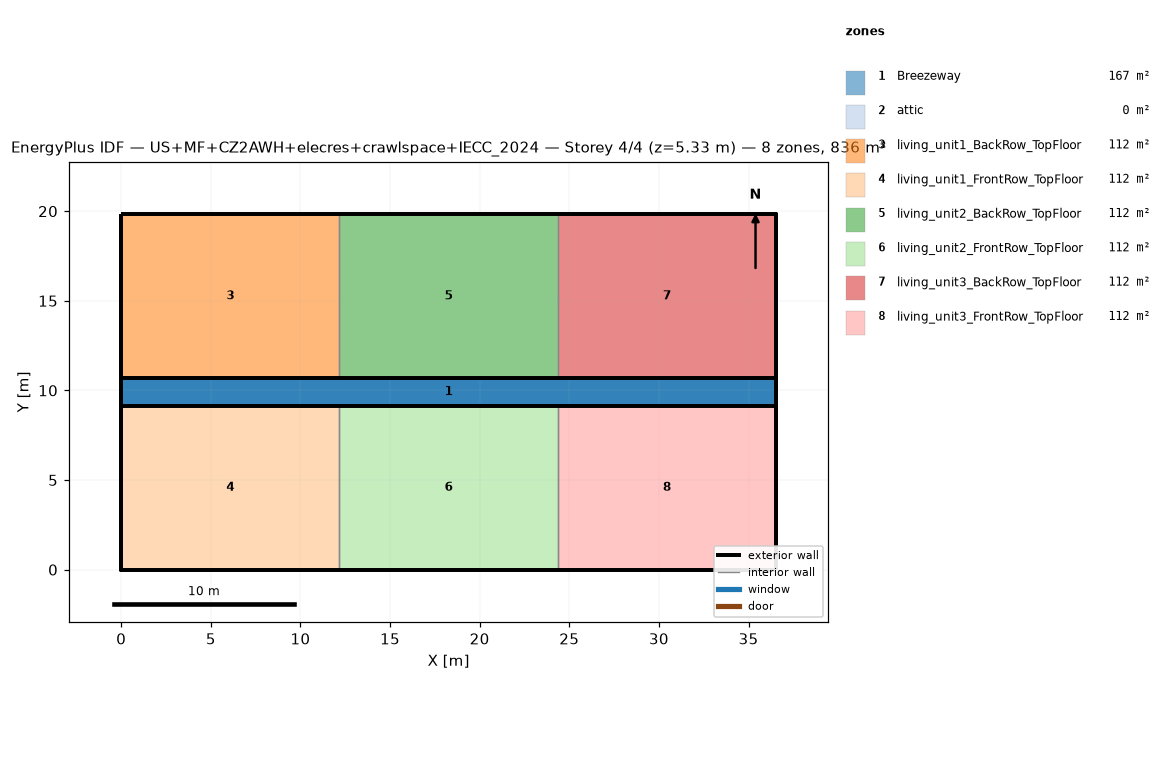
=== STOREY PLAN SPEC (per zone: floor XY polygon, exterior-wall plan segments, windows/doors) ===
zone 1: Breezeway  (167.0 m²)
  floor: (36.54, 9.16) (0.00, 9.16) (0.00, 10.68) (36.54, 10.68)
  floor: (36.54, 9.16) (0.00, 9.16) (0.00, 10.68) (36.54, 10.68)
  floor: (36.54, 9.16) (0.00, 9.16) (0.00, 10.68) (36.54, 10.68)
zone 2: attic  (0.0 m²)
  exterior wall: (36.54, 0.00) – (36.54, 19.84) – (36.54, 9.92)  [29.8 m]
  exterior wall: (0.00, 19.84) – (0.00, 0.00) – (0.00, 9.92)  [29.8 m]
zone 3: living_unit1_BackRow_TopFloor  (111.5 m²)
  floor: (12.18, 10.68) (0.00, 10.68) (0.00, 19.84) (12.18, 19.84)
  exterior wall: (12.18, 19.84) – (0.00, 19.84)  [12.2 m]
  exterior wall: (0.00, 19.84) – (0.00, 10.68)  [9.2 m]
  exterior wall: (0.00, 10.68) – (12.18, 10.68)  [12.2 m]
  interior walls: 1
zone 4: living_unit1_FrontRow_TopFloor  (111.5 m²)
  floor: (12.18, 0.00) (0.00, 0.00) (0.00, 9.16) (12.18, 9.16)
  exterior wall: (0.00, 0.00) – (12.18, 0.00)  [12.2 m]
  exterior wall: (0.00, 9.16) – (0.00, 0.00)  [9.2 m]
  exterior wall: (12.18, 9.16) – (0.00, 9.16)  [12.2 m]
  interior walls: 1
zone 5: living_unit2_BackRow_TopFloor  (111.5 m²)
  floor: (24.36, 10.68) (12.18, 10.68) (12.18, 19.84) (24.36, 19.84)
  exterior wall: (12.18, 10.68) – (24.36, 10.68)  [12.2 m]
  exterior wall: (24.36, 19.84) – (12.18, 19.84)  [12.2 m]
  interior walls: 2
zone 6: living_unit2_FrontRow_TopFloor  (111.5 m²)
  floor: (24.36, 0.00) (12.18, 0.00) (12.18, 9.16) (24.36, 9.16)
  exterior wall: (12.18, 0.00) – (24.36, 0.00)  [12.2 m]
  exterior wall: (24.36, 9.16) – (12.18, 9.16)  [12.2 m]
  interior walls: 2
zone 7: living_unit3_BackRow_TopFloor  (111.5 m²)
  floor: (36.54, 10.68) (24.36, 10.68) (24.36, 19.84) (36.54, 19.84)
  exterior wall: (36.54, 10.68) – (36.54, 19.84)  [9.2 m]
  exterior wall: (36.54, 19.84) – (24.36, 19.84)  [12.2 m]
  exterior wall: (24.36, 10.68) – (36.54, 10.68)  [12.2 m]
  interior walls: 1
zone 8: living_unit3_FrontRow_TopFloor  (111.5 m²)
  floor: (36.54, 0.00) (24.36, 0.00) (24.36, 9.16) (36.54, 9.16)
  exterior wall: (24.36, 0.00) – (36.54, 0.00)  [12.2 m]
  exterior wall: (36.54, 0.00) – (36.54, 9.16)  [9.2 m]
  exterior wall: (36.54, 9.16) – (24.36, 9.16)  [12.2 m]
  interior walls: 1

=== DERIVED (storey summary) ===
Building: US+MF+CZ2AWH+elecres+crawlspace+IECC_2024
Storey: 4 of 4  (floor level z = 5.33 m)
Storey gross floor area: 836.2 m²
Zones on this storey: 8
  - Breezeway: floor 167.0 m²
  - attic: floor 0.0 m²; exterior wall 59.5 m (81.9 m²); WWR 0.0%
  - living_unit1_BackRow_TopFloor: floor 111.5 m²; exterior wall 33.5 m (86.9 m²); WWR 0.0%
  - living_unit1_FrontRow_TopFloor: floor 111.5 m²; exterior wall 33.5 m (86.9 m²); WWR 0.0%
  - living_unit2_BackRow_TopFloor: floor 111.5 m²; exterior wall 24.4 m (63.1 m²); WWR 0.0%
  - living_unit2_FrontRow_TopFloor: floor 111.5 m²; exterior wall 24.4 m (63.1 m²); WWR 0.0%
  - living_unit3_BackRow_TopFloor: floor 111.5 m²; exterior wall 33.5 m (86.9 m²); WWR 0.0%
  - living_unit3_FrontRow_TopFloor: floor 111.5 m²; exterior wall 33.5 m (86.9 m²); WWR 0.0%
Zone adjacency (shared interzone walls):
  - living_unit1_BackRow_TopFloor ↔ living_unit2_BackRow_TopFloor
  - living_unit1_FrontRow_TopFloor ↔ living_unit2_FrontRow_TopFloor
  - living_unit2_BackRow_TopFloor ↔ living_unit3_BackRow_TopFloor
  - living_unit2_FrontRow_TopFloor ↔ living_unit3_FrontRow_TopFloor